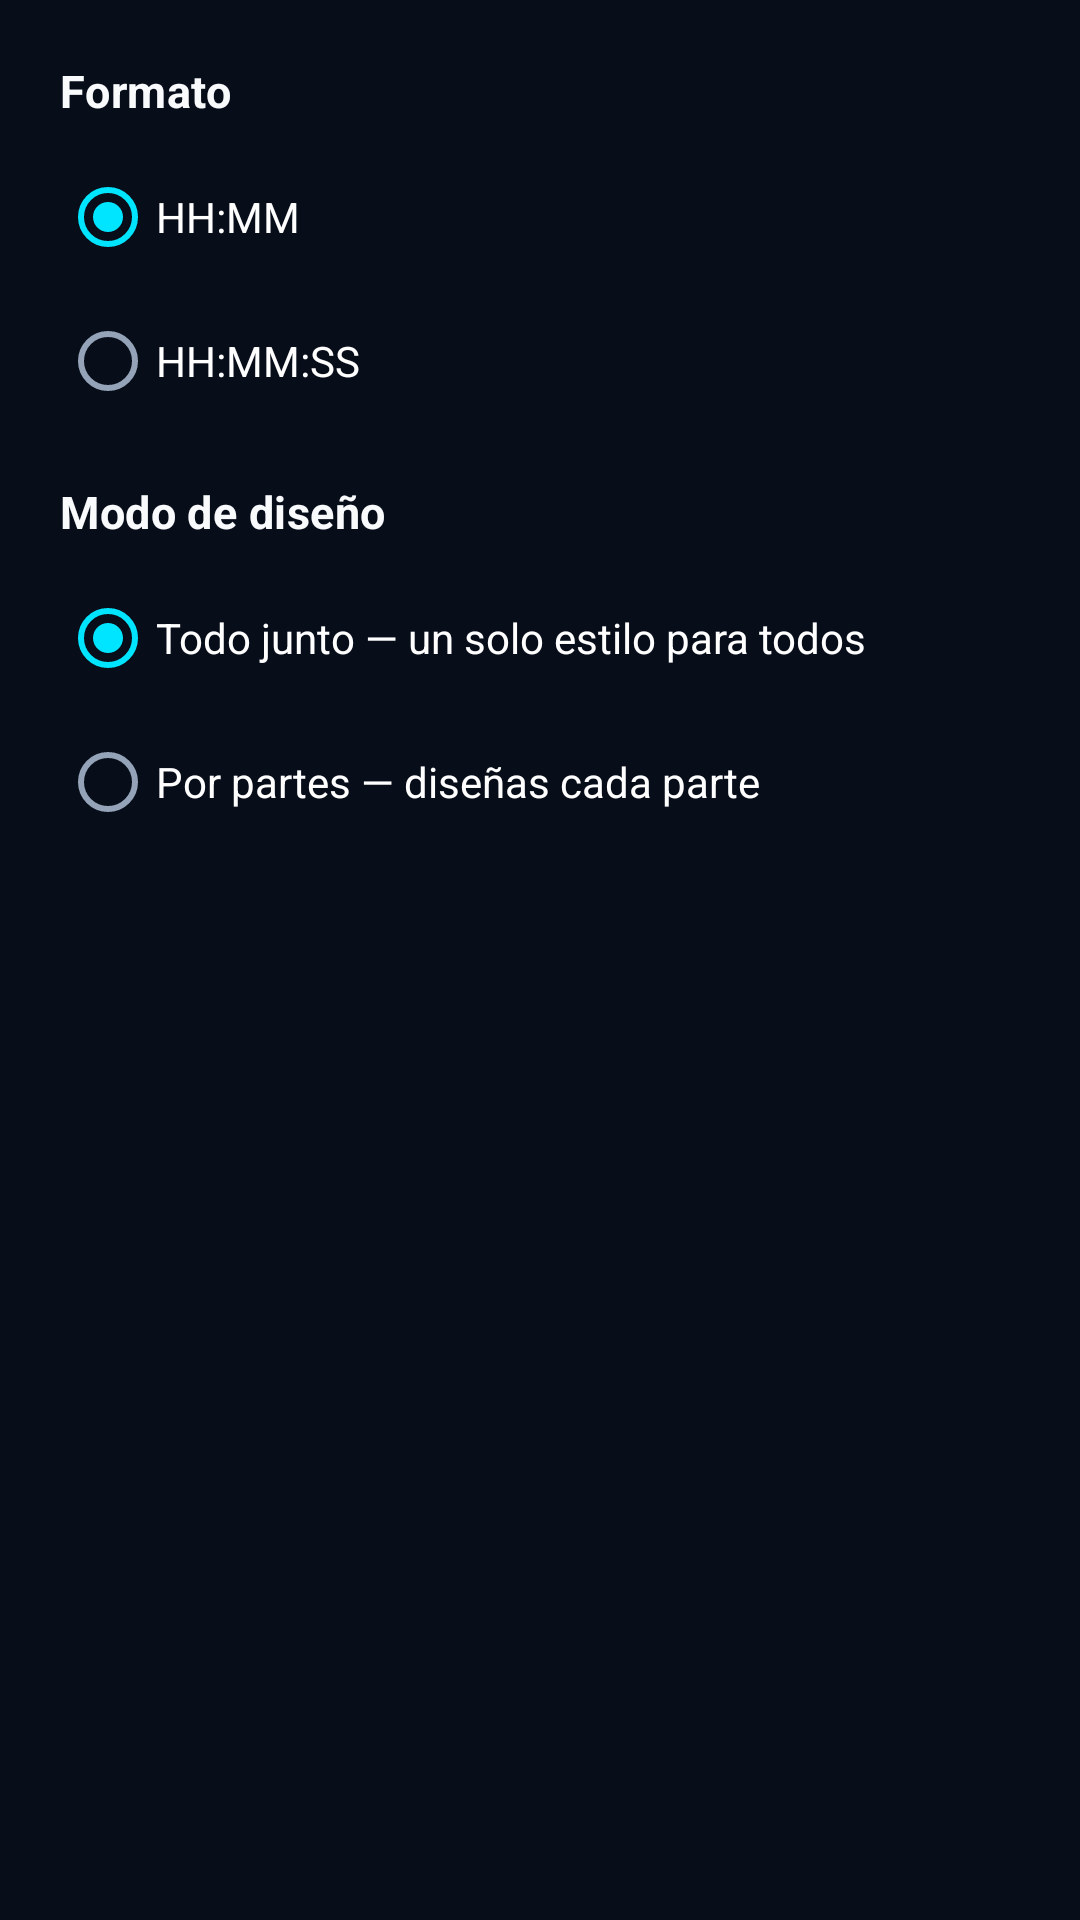

Android layout source for this screen:
<!-- AndroidManifest.xml: application theme AppTheme -->
<!-- res/layout/dialog_time_format.xml -->
<?xml version="1.0" encoding="utf-8"?>
<LinearLayout xmlns:android="http://schemas.android.com/apk/res/android"
    android:layout_width="match_parent"
    android:layout_height="wrap_content"
    android:orientation="vertical"
    android:padding="20dp">

    <TextView
        android:layout_width="wrap_content"
        android:layout_height="wrap_content"
        android:text="@string/time_group_format"
        android:textStyle="bold"
        android:textAppearance="?attr/foggTextRowLabel"
        android:layout_marginBottom="8dp" />

    <RadioGroup
        android:id="@+id/rgTimeFormat"
        android:layout_width="match_parent"
        android:layout_height="wrap_content"
        android:layout_marginBottom="16dp">

        <RadioButton
            android:id="@+id/rbHHMM"
            android:layout_width="wrap_content"
            android:layout_height="wrap_content"
            android:text="HH:MM"
            android:checked="true" />

        <RadioButton
            android:id="@+id/rbHHMMSS"
            android:layout_width="wrap_content"
            android:layout_height="wrap_content"
            android:text="HH:MM:SS" />
    </RadioGroup>

    <TextView
        android:layout_width="wrap_content"
        android:layout_height="wrap_content"
        android:text="@string/time_group_design_mode"
        android:textStyle="bold"
        android:textAppearance="?attr/foggTextRowLabel"
        android:layout_marginBottom="8dp" />

    <RadioGroup
        android:id="@+id/rgTimeMode"
        android:layout_width="match_parent"
        android:layout_height="wrap_content">

        <RadioButton
            android:id="@+id/rbTogether"
            android:layout_width="wrap_content"
            android:layout_height="wrap_content"
            android:text="@string/time_group_mode_together"
            android:checked="true" />

        <RadioButton
            android:id="@+id/rbParts"
            android:layout_width="wrap_content"
            android:layout_height="wrap_content"
            android:text="@string/time_group_mode_parts" />
    </RadioGroup>

</LinearLayout>
<!-- resources referenced by this layout -->
<resources>
  <string name="time_group_design_mode">Modo de diseño</string>
  <string name="time_group_format">Formato</string>
  <string name="time_group_mode_parts">Por partes — diseñas cada parte</string>
  <string name="time_group_mode_together">Todo junto — un solo estilo para todos</string>
  <style name="AppTheme" parent="Theme.Fogg.Midnight" />
  <color name="mid_bg">#080D1A</color>
  <color name="mid_surface">#0F172A</color>
  <color name="mid_card">#141F36</color>
  <color name="mid_card_end">#0D1527</color>
  <color name="mid_elevated">#1E293B</color>
  <color name="mid_dialog">#141F36</color>
  <color name="mid_accent">#00E5FF</color>
  <color name="mid_accent_dark">#00B4D8</color>
  <color name="mid_accent_secondary">#10B981</color>
  <color name="mid_accent_glow">#3300E5FF</color>
  <color name="mid_on_accent">#04121A</color>
  <color name="mid_text">#F8FAFC</color>
  <color name="mid_text_secondary">#94A3B8</color>
  <color name="mid_text_muted">#475569</color>
  <color name="mid_divider">#1E293B</color>
  <color name="mid_border">#3300E5FF</color>
  <color name="mid_track">#1E293B</color>
  <color name="mid_ripple">#3300E5FF</color>
  <color name="mid_nav_inactive">#475569</color>
  <color name="mid_steps">#00E5FF</color>
  <color name="mid_heart">#FF4757</color>
  <color name="mid_calories">#FFA502</color>
  <color name="mid_sleep">#818CF8</color>
  <color name="mid_distance">#10B981</color>
  <color name="mid_spo2">#38BDF8</color>
  <color name="mid_stress">#34D399</color>
  <color name="mid_bp">#FF6B81</color>
  <color name="mid_sleep_deep">#4C5BD4</color>
  <color name="mid_sleep_light">#00E5FF</color>
  <color name="mid_sleep_rem">#A855F7</color>
  <color name="mid_sleep_awake">#475569</color>
  <style name="FoggText.Hud.MetricValue" parent="FoggText">
          <item name="android:fontFamily">sans-serif-medium</item>
          <item name="android:textSize">30sp</item>
          <item name="android:letterSpacing">-0.01</item>
      </style>
  <style name="FoggText.Hud.MetricInline" parent="FoggText">
          <item name="android:fontFamily">sans-serif-medium</item>
          <item name="android:textSize">20sp</item>
          <item name="android:letterSpacing">-0.02</item>
      </style>
  <style name="FoggText.Hud.Body" parent="FoggText">
          <item name="android:textSize">14sp</item>
          <item name="android:textColor">?attr/foggTextSecondary</item>
      </style>
  <style name="FoggText.Hud.RowLabel" parent="FoggText">
          <item name="android:fontFamily">sans-serif-condensed</item>
          <item name="android:textSize">15sp</item>
          <item name="android:letterSpacing">0.01</item>
      </style>
  <style name="FoggText.Hud.Caption" parent="FoggText">
          <item name="android:textSize">11sp</item>
          <item name="android:letterSpacing">0.05</item>
          <item name="android:textColor">?attr/foggTextMuted</item>
      </style>
  <color name="fogg_success">#34D399</color>
  <color name="fogg_warning">#F0883E</color>
  <color name="fogg_danger">#F85149</color>
  <style name="Fogg.Button.Ghost" parent="Fogg.Button.Primary">
          <item name="android:background">@drawable/bg_fogg_button_ghost</item>
          <item name="android:textColor">?attr/foggAccent</item>
      </style>
  <style name="FoggText" parent="TextAppearance.MaterialComponents.Body2">
          <item name="android:textColor">?attr/foggTextPrimary</item>
      </style>
  <style name="Fogg.Dialog.Shape" parent="">
          <item name="cornerFamily">rounded</item>
          <item name="cornerSize">?attr/foggRadiusCard</item>
      </style>
  <style name="Fogg.Dialog.Button" parent="Widget.AppCompat.Button.ButtonBar.AlertDialog">
          <item name="android:textColor">?attr/foggAccent</item>
          <item name="android:textAppearance">?attr/foggTextButton</item>
      </style>
</resources>
